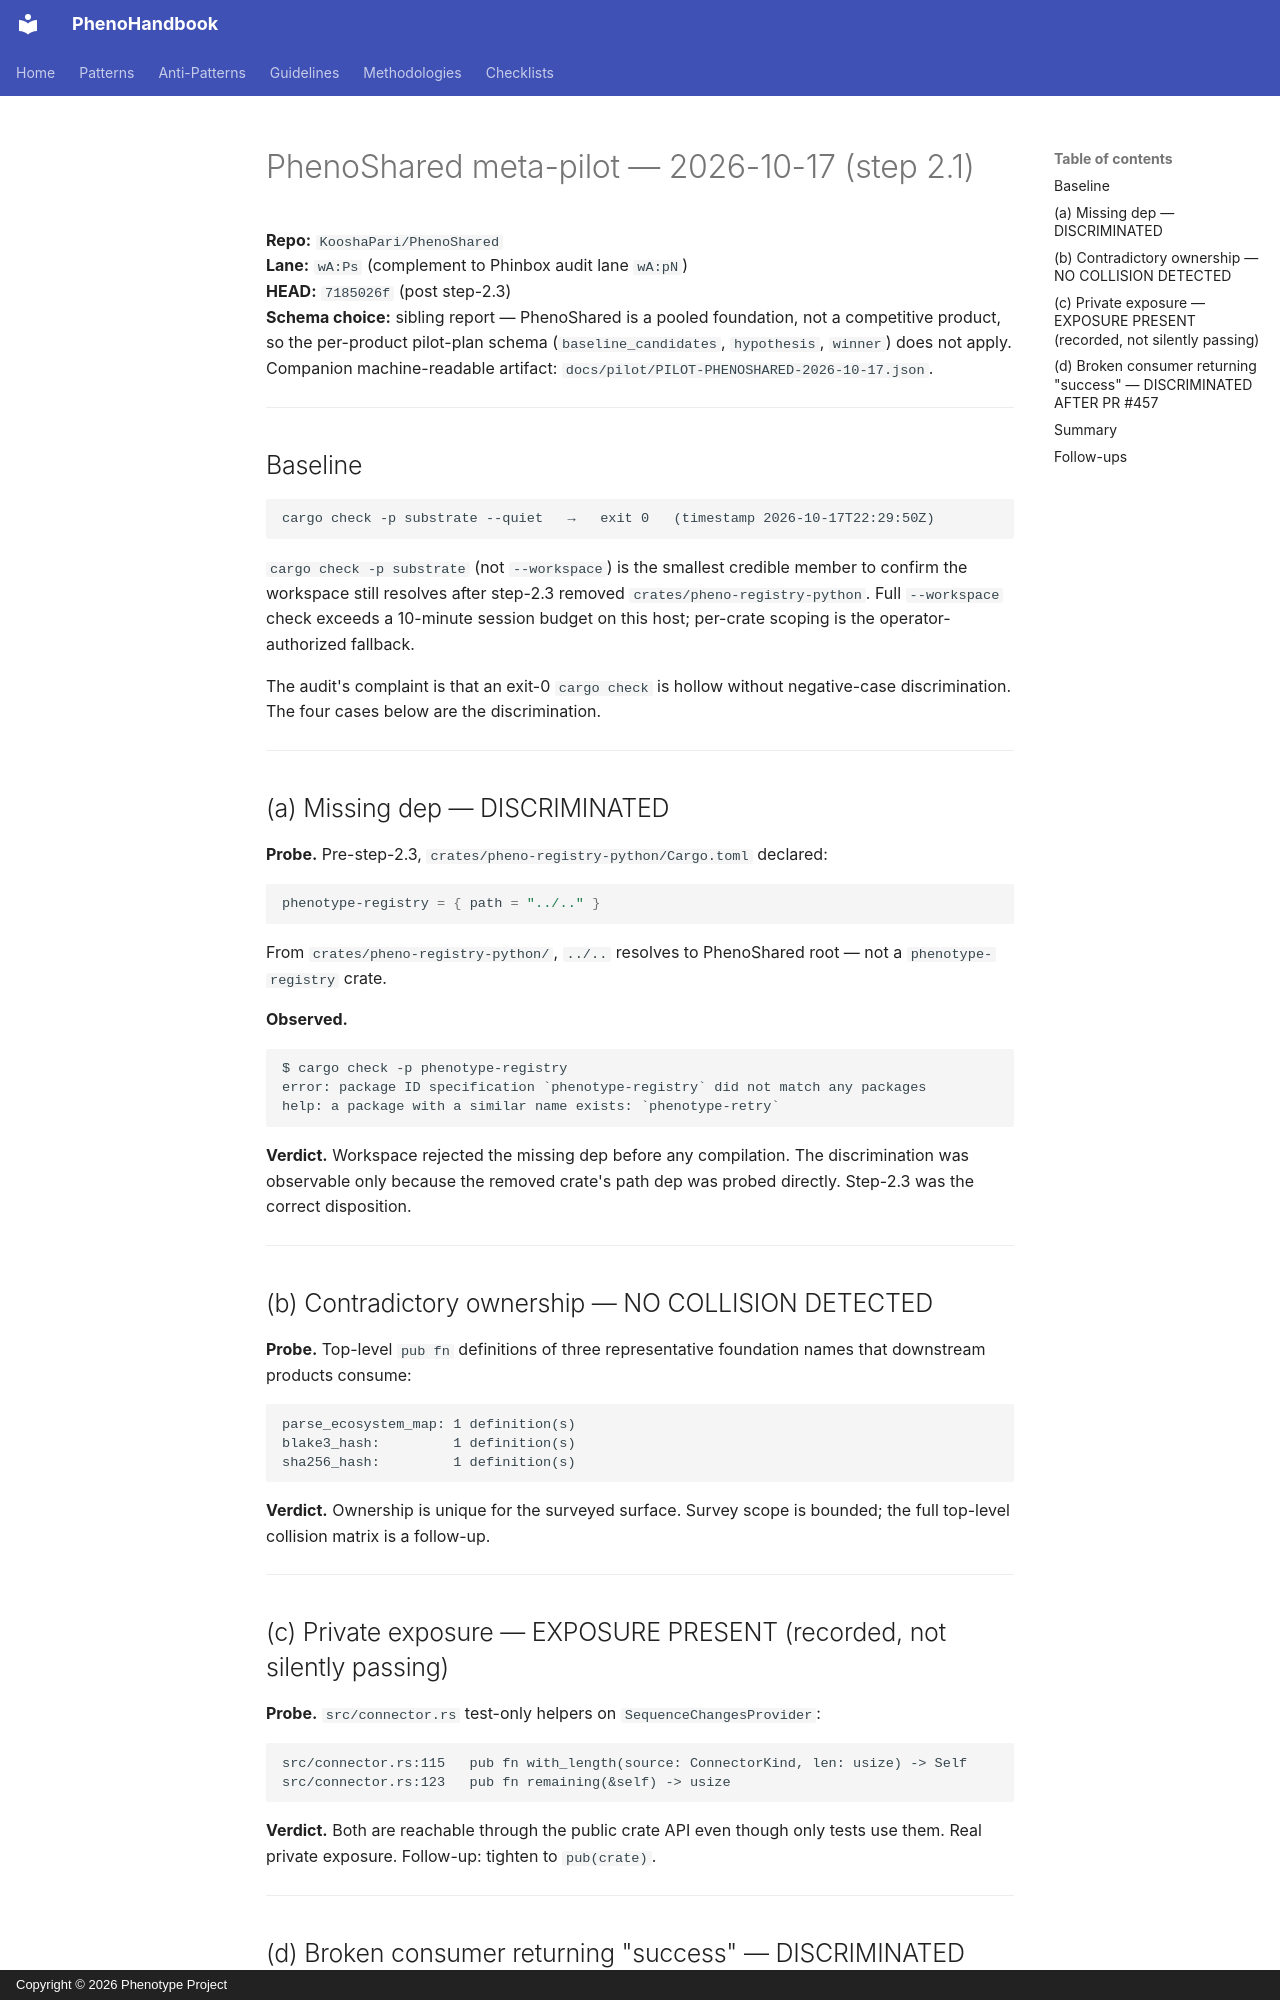

repository: KooshaPari/PhenoShared · page: pilot/PILOT-PHENOSHARED-2026-10-17/index.html · generator: mkdocs · copyright: Copyright © 2026 Phenotype Project

# PhenoShared meta-pilot — 2026-10-17 (step 2.1)

**Repo:** `KooshaPari/PhenoShared`  
**Lane:** `wA:Ps` (complement to Phinbox audit lane `wA:pN`)  
**HEAD:** `7185026f` (post step-2.3)  
**Schema choice:** sibling report — PhenoShared is a pooled foundation, not a competitive product, so the per-product pilot-plan schema (`baseline_candidates`, `hypothesis`, `winner`) does not apply. Companion machine-readable artifact: `docs/pilot/PILOT-PHENOSHARED-2026-10-17.json`.

---

## Baseline

```
cargo check -p substrate --quiet   →   exit 0   (timestamp 2026-10-17T22:29:50Z)
```

`cargo check -p substrate` (not `--workspace`) is the smallest credible member to confirm the workspace still resolves after step-2.3 removed `crates/pheno-registry-python`. Full `--workspace` check exceeds a 10-minute session budget on this host; per-crate scoping is the operator-authorized fallback.

The audit's complaint is that an exit-0 `cargo check` is hollow without negative-case discrimination. The four cases below are the discrimination.

---

## (a) Missing dep — DISCRIMINATED

**Probe.** Pre-step-2.3, `crates/pheno-registry-python/Cargo.toml` declared:

```toml
phenotype-registry = { path = "../.." }
```

From `crates/pheno-registry-python/`, `../..` resolves to PhenoShared root — not a `phenotype-registry` crate.

**Observed.**

```
$ cargo check -p phenotype-registry
error: package ID specification `phenotype-registry` did not match any packages
help: a package with a similar name exists: `phenotype-retry`
```

**Verdict.** Workspace rejected the missing dep before any compilation. The discrimination was observable only because the removed crate's path dep was probed directly. Step-2.3 was the correct disposition.

---

## (b) Contradictory ownership — NO COLLISION DETECTED

**Probe.** Top-level `pub fn` definitions of three representative foundation names that downstream products consume:

```
parse_ecosystem_map: 1 definition(s)
blake3_hash:         1 definition(s)
sha256_hash:         1 definition(s)
```

**Verdict.** Ownership is unique for the surveyed surface. Survey scope is bounded; the full top-level collision matrix is a follow-up.

---

## (c) Private exposure — EXPOSURE PRESENT (recorded, not silently passing)

**Probe.** `src/connector.rs` test-only helpers on `SequenceChangesProvider`:

```
src/connector.rs:115   pub fn with_length(source: ConnectorKind, len: usize) -> Self
src/connector.rs:123   pub fn remaining(&self) -> usize
```

**Verdict.** Both are reachable through the public crate API even though only tests use them. Real private exposure. Follow-up: tighten to `pub(crate)`.

---
